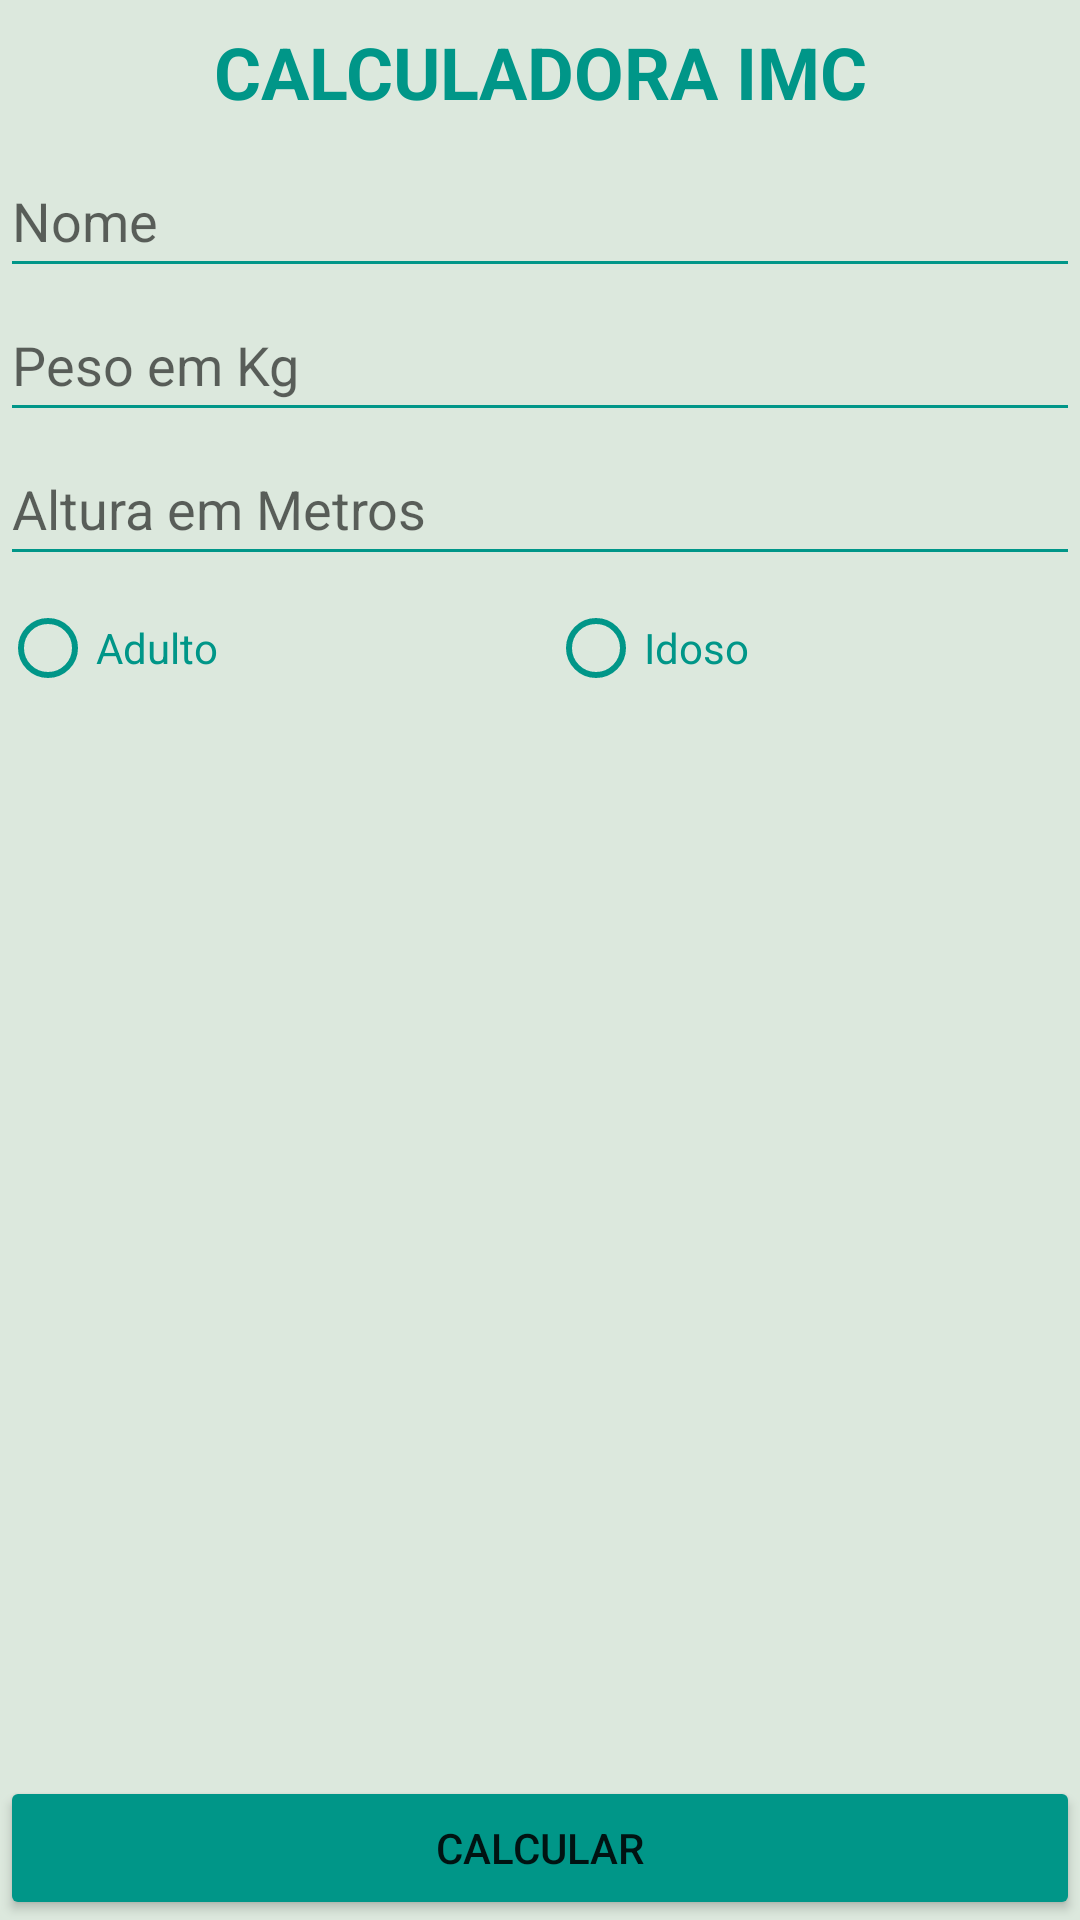

Here is an Android app screen rendered from its layout file. Give the layout XML and the strings, colors and styles it references.
<!-- AndroidManifest.xml: application theme Theme.CalculoIMC -->
<!-- res/layout/activity_main.xml -->
<?xml version="1.0" encoding="utf-8"?>
<ScrollView
    xmlns:android="http://schemas.android.com/apk/res/android"
    xmlns:app="http://schemas.android.com/apk/res-auto"
    xmlns:tools="http://schemas.android.com/tools"
    android:layout_width="match_parent"
    android:layout_height="match_parent"
    android:fillViewport="true">

<androidx.constraintlayout.widget.ConstraintLayout
    android:layout_width="match_parent"
    android:layout_height="wrap_content"
    android:background="#BDE5EA"
    android:backgroundTint="#DCE8DD"
    android:padding="@dimen/margem_padrao"
    tools:context=".MainActivity">

    <TextView
        android:id="@+id/calculadoraImc"
        android:layout_width="0dp"
        android:layout_height="48dp"
        android:gravity="center"
        android:text="@string/calcularImc"
        android:textColor="#009688"
        android:textSize="24sp"
        android:textStyle="bold"
        app:layout_constraintEnd_toEndOf="parent"
        app:layout_constraintHorizontal_bias="0.0"
        app:layout_constraintStart_toStartOf="parent"
        app:layout_constraintTop_toTopOf="parent" />

    <EditText
        android:id="@+id/nome"
        android:layout_width="0dp"
        android:layout_height="48dp"
        android:backgroundTint="#009688"
        android:hint="@string/nome"
        android:inputType="text"
        android:textColor="#050505"
        app:layout_constraintEnd_toEndOf="parent"
        app:layout_constraintHorizontal_bias="0.0"
        app:layout_constraintStart_toStartOf="parent"
        app:layout_constraintTop_toBottomOf="@id/calculadoraImc" />

    <EditText
        android:id="@+id/pesoEmKg"
        android:layout_width="0dp"
        android:layout_height="48dp"
        android:backgroundTint="#009688"
        android:hint="@string/textPeso"
        android:inputType="numberDecimal"
        android:textColor="#050505"
        app:layout_constraintEnd_toEndOf="parent"
        app:layout_constraintHorizontal_bias="0.0"
        app:layout_constraintStart_toStartOf="parent"
        app:layout_constraintTop_toBottomOf="@id/nome" />

    <EditText
        android:id="@+id/altura"
        android:layout_width="0dp"
        android:layout_height="48dp"
        android:backgroundTint="#009688"
        android:hint="@string/textAltura"
        android:inputType="numberDecimal"
        android:textColor="#050505"
        app:layout_constraintEnd_toEndOf="parent"
        app:layout_constraintHorizontal_bias="0.0"
        app:layout_constraintStart_toStartOf="parent"
        app:layout_constraintTop_toBottomOf="@id/pesoEmKg" />

    <RadioGroup
        android:id="@+id/rbClassificacaoIdade"
        android:layout_width="0dp"
        android:layout_height="wrap_content"
        android:orientation="horizontal"
        app:layout_constraintEnd_toEndOf="parent"
        app:layout_constraintHorizontal_bias="0.0"
        app:layout_constraintStart_toStartOf="parent"
        app:layout_constraintTop_toBottomOf="@id/altura">

        <RadioButton
            android:id="@+id/rbAdulto"
            android:layout_width="wrap_content"
            android:layout_height="wrap_content"
            android:layout_weight="1"
            android:buttonTint="#009688"
            android:text="@string/lblAdulto"
            android:textColor="#009688" />

        <RadioButton
            android:id="@+id/rbIdoso"
            android:layout_width="wrap_content"
            android:layout_height="wrap_content"
            android:layout_weight="1"
            android:buttonTint="#009688"
            android:text="@string/lblIdoso"
            android:textColor="#009688" />
    </RadioGroup>

    <Button
        android:id="@+id/btnCacular"
        android:layout_width="0dp"
        android:layout_height="wrap_content"
        android:backgroundTint="#009688"
        android:text="@string/btn_calcular_lbl"
        app:layout_constraintVertical_bias="1"
        app:layout_constraintBottom_toBottomOf="parent"
        app:layout_constraintEnd_toEndOf="@id/nome"
        app:layout_constraintStart_toStartOf="@id/nome"
        app:layout_constraintTop_toBottomOf="@+id/rbClassificacaoIdade" />


</androidx.constraintlayout.widget.ConstraintLayout>
</ScrollView>
<!-- resources referenced by this layout -->
<resources>
  <string name="btn_calcular_lbl">Calcular</string>
  <string name="calcularImc">CALCULADORA IMC</string>
  <string name="lblAdulto">Adulto</string>
  <string name="lblIdoso">Idoso</string>
  <string name="nome">Nome</string>
  <string name="textAltura">Altura em Metros</string>
  <string name="textPeso">Peso em Kg</string>
  <style name="Theme.CalculoIMC" parent="Theme.MaterialComponents.DayNight.DarkActionBar">
          
          <item name="colorPrimary">@color/purple_500</item>
          <item name="colorPrimaryVariant">@color/purple_700</item>
          <item name="colorOnPrimary">@color/white</item>
          
          <item name="colorSecondary">@color/teal_200</item>
          <item name="colorSecondaryVariant">@color/teal_700</item>
          <item name="colorOnSecondary">@color/black</item>
          
          <item name="android:statusBarColor">?attr/colorPrimaryVariant</item>
          
      </style>
  <color name="purple_500">#FF6200EE</color>
  <color name="purple_700">#FF3700B3</color>
  <color name="white">#FFFFFFFF</color>
  <color name="teal_200">#FF03DAC5</color>
  <color name="teal_700">#FF018786</color>
  <color name="black">#FF000000</color>
</resources>
